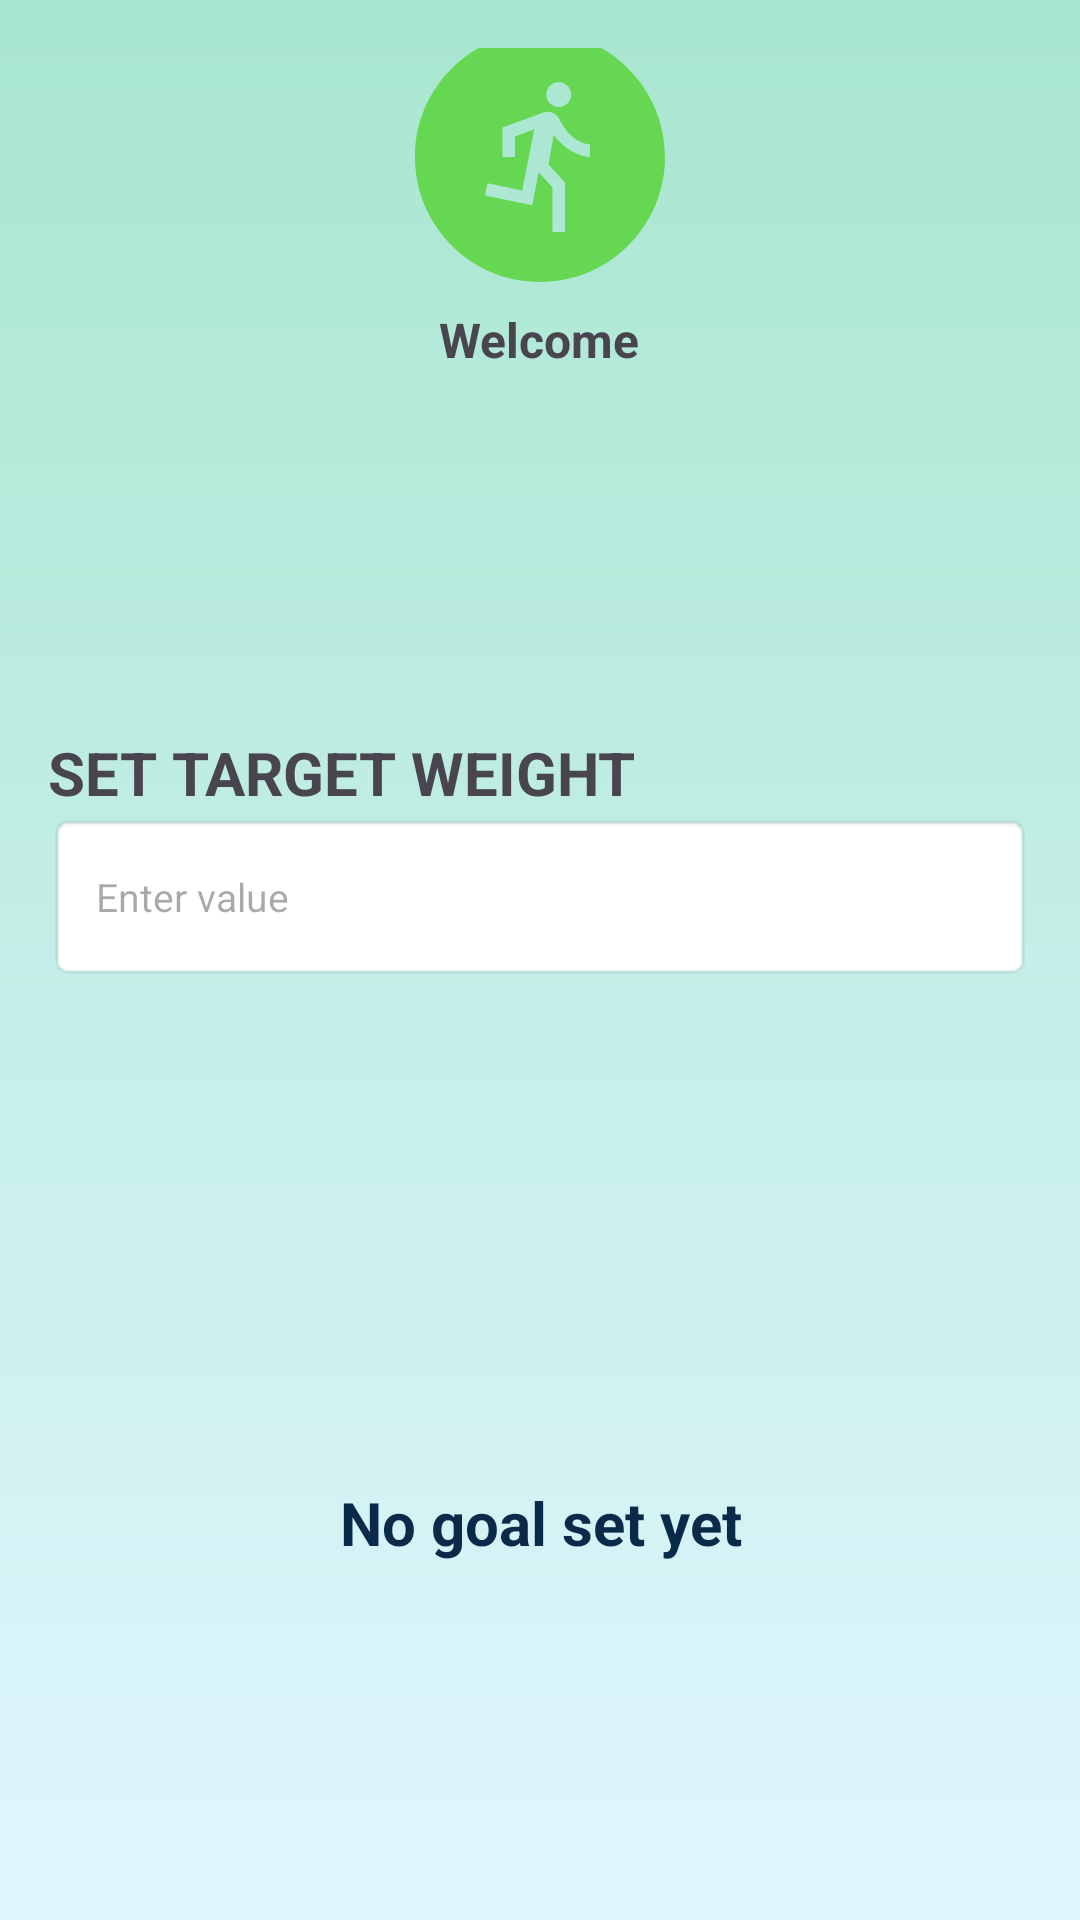

This screen was rendered from an Android layout file. Write that file and the resources it references.
<!-- AndroidManifest.xml: application theme Theme.WeightTracker -->
<!-- res/layout/screen_goal.xml -->
<?xml version="1.0" encoding="utf-8"?>
<LinearLayout xmlns:android="http://schemas.android.com/apk/res/android"
    xmlns:app="http://schemas.android.com/apk/res-auto"
    android:layout_width="match_parent"
    android:layout_height="match_parent"
    android:orientation="vertical"
    android:padding="16dp"
    android:gravity="center"
    android:background="@drawable/bck_gradient">

        
        <ImageView
            android:layout_width="100dp"
            android:layout_height="100dp"
            android:src="@drawable/baseline_run_circle_24" />

        
        <TextView
            android:id="@+id/tvWelcome"
            android:layout_width="wrap_content"
            android:layout_height="wrap_content"
            android:text="Welcome"
            android:textSize="16sp"
            android:textStyle="bold" />

            
        <TextView
            android:layout_width="match_parent"
            android:layout_height="wrap_content"
            android:text="SET TARGET WEIGHT"
            android:textSize="20sp"
            android:textStyle="bold"
            android:layout_marginTop="120dp"/>

        

    
    <EditText
        android:id="@+id/editTargetWeight"
        android:layout_width="match_parent"
        android:layout_height="56dp"
        android:layout_marginBottom="50dp"
        android:background="@android:drawable/editbox_background"
        android:hint="Enter value"
        android:inputType="number"
        android:padding="16dp"
        android:textSize="13sp" />

    <TextView
            android:id="@+id/tvGoalConfirmation"
            android:layout_width="match_parent"
            android:layout_height="241dp"
            android:layout_marginTop="10dp"
            android:layout_marginBottom="10dp"
            android:gravity="center"
            android:lineSpacingExtra="4dp"
            android:text="No goal set yet"
            android:textColor="#0A2A4A"
            android:textSize="20sp"
            android:textStyle="bold" />

        <LinearLayout
            android:layout_width="match_parent"
            android:layout_height="wrap_content"
            android:orientation="horizontal">

            

            <Button
                android:id="@+id/btnBackGoal"
                android:layout_width="0dp"
                android:layout_height="56dp"
                android:layout_marginEnd="6dp"
                android:layout_marginBottom="10dp"
                android:layout_weight="1"
                android:backgroundTint="#90C4F0"
                android:text="HOME"
                android:textColor="#000000"
                app:icon="@drawable/home_24"
                app:iconGravity="start"
                app:iconPadding="8dp"/>

            <Button
                android:id="@+id/btnSaveGoal"
                android:layout_width="0dp"
                android:layout_weight="1"
                android:layout_height="56dp"
                android:text="SAVE"
                android:textColor="#000000"
                android:backgroundTint="#90C4F0"
                android:layout_marginStart="6dp"
                app:icon="@drawable/save_24"
                app:iconGravity="textEnd"
                app:iconPadding="8dp"/>

        </LinearLayout>

    </LinearLayout>
<!-- resources referenced by this layout -->
<resources>
  <!-- drawable baseline_run_circle_24 (drawable) -->
  <vector xmlns:android="http://schemas.android.com/apk/res/android" android:height="24dp" android:tint="#65D752" android:viewportHeight="24" android:viewportWidth="24" android:width="24dp">
  
      <path android:fillColor="@android:color/white" android:pathData="M12,2C6.48,2 2,6.48 2,12c0,5.52 4.48,10 10,10s10,-4.48 10,-10C22,6.48 17.52,2 12,2zM13.5,6c0.55,0 1,0.45 1,1c0,0.55 -0.45,1 -1,1s-1,-0.45 -1,-1C12.5,6.45 12.95,6 13.5,6zM16,12c-0.7,0 -2.01,-0.54 -2.91,-1.76l-0.41,2.35L14,14.03V18h-1v-3.58l-1.11,-1.21l-0.52,2.64L7.6,15.08l0.2,-0.98l2.78,0.57l0.96,-4.89L10,10.35V12H9V9.65l3.28,-1.21c0.49,-0.18 1.03,0.06 1.26,0.53C14.37,10.67 15.59,11 16,11V12z"/>
  
  </vector>
  <!-- drawable bck_gradient (drawable) -->
  <?xml version="1.0" encoding="utf-8"?>
  <shape xmlns:android="http://schemas.android.com/apk/res/android">
      <gradient
          android:angle="-45"
          android:startColor="#A8E6CF"
          android:endColor="#E0F6FF "
          android:type="linear" />
  </shape>
  <!-- drawable save_24 (drawable) -->
  <vector xmlns:android="http://schemas.android.com/apk/res/android"
      android:width="24dp"
      android:height="24dp"
      android:viewportWidth="960"
      android:viewportHeight="960">
    <path
        android:pathData="M520,920v-123l221,-220q9,-9 20,-13t22,-4q12,0 23,4.5t20,13.5l37,37q8,9 12.5,20t4.5,22q0,11 -4,22.5T863,700L643,920L520,920ZM240,400h360v-160L240,240v160ZM783,696 L820,657 783,620 745,658 783,696ZM440,840L200,840q-33,0 -56.5,-23.5T120,760v-560q0,-33 23.5,-56.5T200,120h480l160,160v212q-19,-8 -39.5,-10.5t-40.5,0.5q-20,3 -39,12.5T686,519l-86,86v-5q0,-50 -35,-85t-85,-35q-50,0 -85,35t-35,85q0,50 35,85t85,35h4l-44,44v76Z"
        android:fillColor="#e3e3e3"/>
  </vector>
  <style name="Theme.WeightTracker" parent="Base.Theme.WeightTracker" />
  <style name="Base.Theme.WeightTracker" parent="Theme.Material3.DayNight.NoActionBar">
      </style>
</resources>
